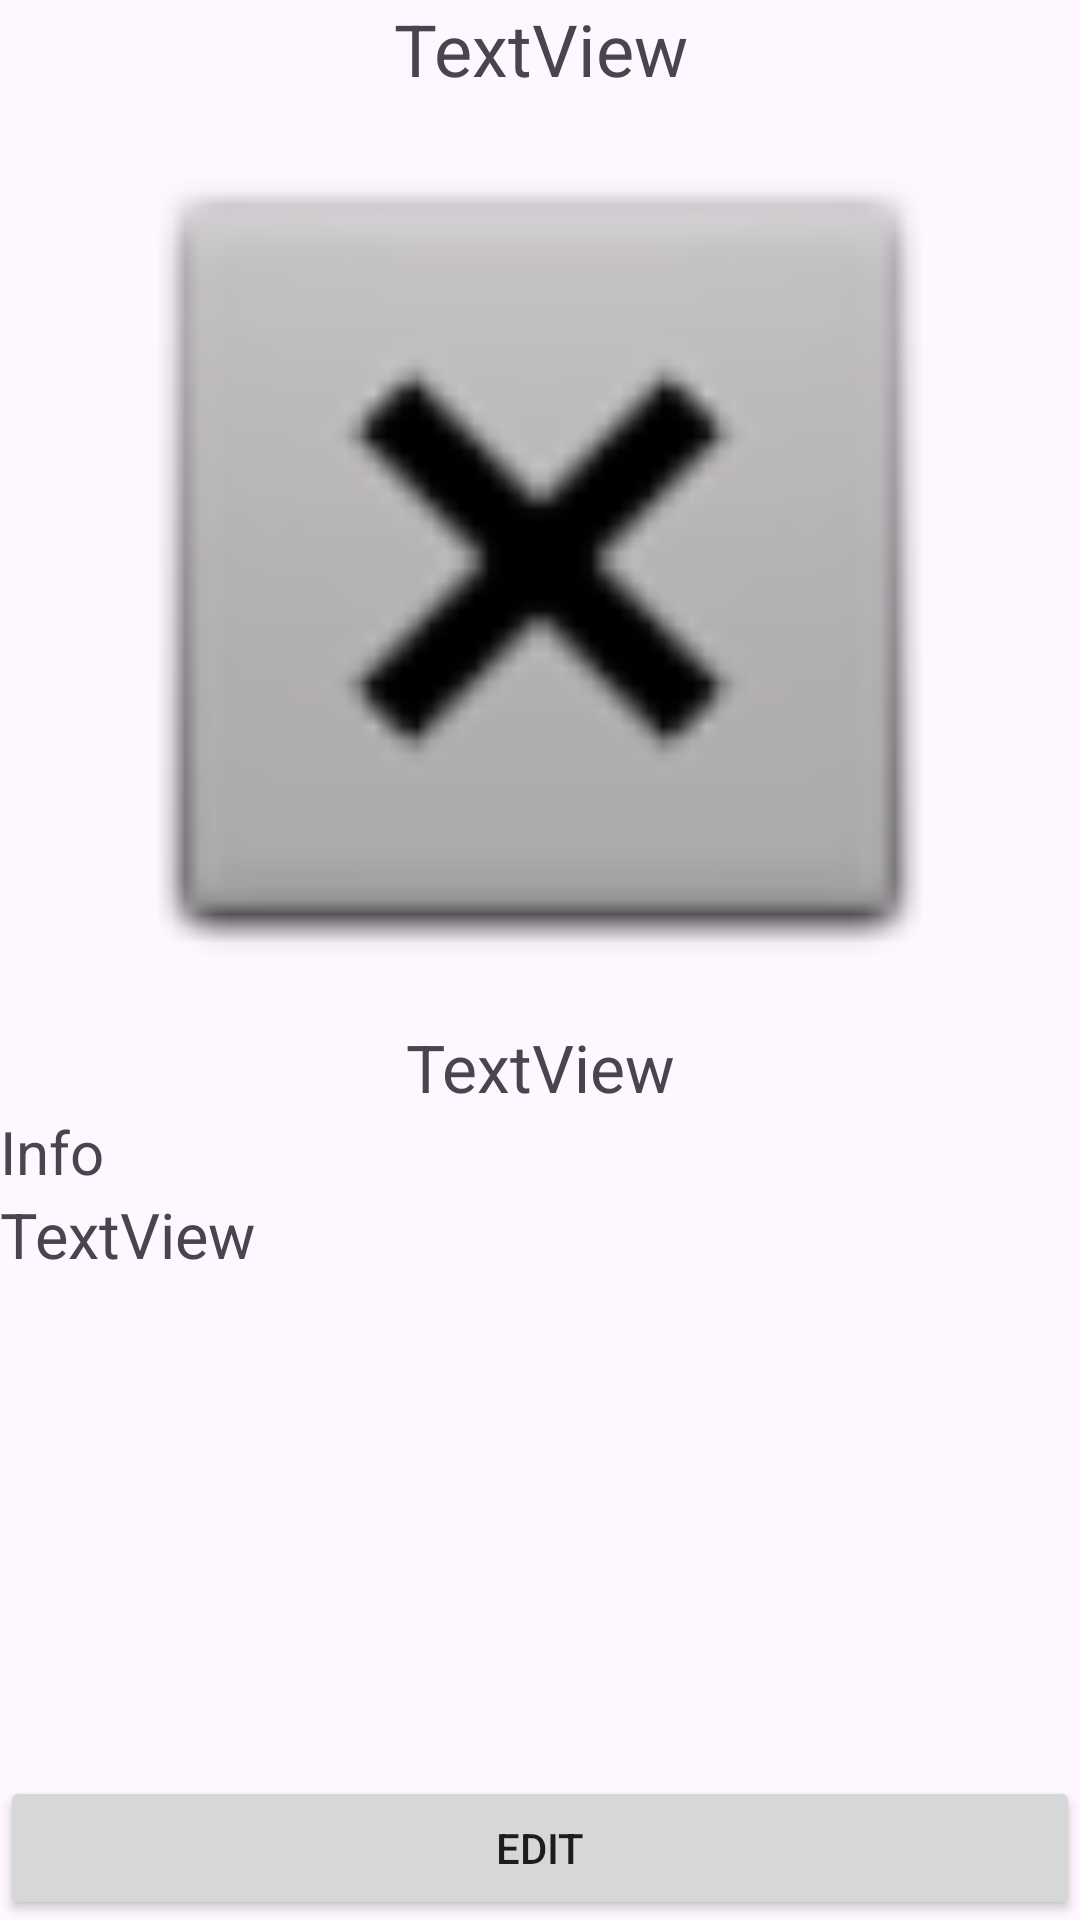

Write the Android layout XML for this screen, with the resource values it uses.
<!-- AndroidManifest.xml: application theme Theme.CardsSaver -->
<!-- res/layout/activity_card_display.xml -->
<?xml version="1.0" encoding="utf-8"?>
<LinearLayout xmlns:android="http://schemas.android.com/apk/res/android"
    xmlns:app="http://schemas.android.com/apk/res-auto"
    xmlns:tools="http://schemas.android.com/tools"
    android:layout_width="match_parent"
    android:layout_height="match_parent"
    android:orientation="vertical"
    tools:context=".CardDisplayActivity">

    <TextView
        android:id="@+id/cardTextView"
        android:layout_width="match_parent"
        android:layout_height="wrap_content"
        android:layout_weight="0"
        android:text="TextView"
        android:textAlignment="center"
        android:textSize="24sp"
        app:layout_constraintEnd_toEndOf="parent"
        app:layout_constraintStart_toStartOf="parent"
        app:layout_constraintTop_toTopOf="parent" />

    <ImageView
        android:id="@+id/codeImageView"
        android:layout_width="match_parent"
        android:layout_height="wrap_content"
        android:layout_weight="0.5"
        app:layout_constraintEnd_toEndOf="parent"
        app:layout_constraintStart_toStartOf="parent"
        app:layout_constraintTop_toBottomOf="@+id/cardTextView"
        app:srcCompat="@android:drawable/btn_dialog" />

    <TextView
        android:id="@+id/valueTextView"
        android:layout_width="match_parent"
        android:layout_height="wrap_content"
        android:layout_weight="0"
        android:text="TextView"
        android:textAlignment="center"
        android:textSize="22sp" />

    <LinearLayout
        android:id="@+id/infoLayout"
        android:layout_width="match_parent"
        android:layout_height="wrap_content"
        android:layout_weight="0.3"
        android:orientation="vertical"
        tools:visibility="invisible">

        <TextView
            android:id="@+id/textView10"
            android:layout_width="match_parent"
            android:layout_height="wrap_content"
            android:layout_weight="0"
            android:text="Info"
            android:textSize="20sp" />

        <TextView
            android:id="@+id/infoTextView"
            android:layout_width="match_parent"
            android:layout_height="wrap_content"
            android:layout_weight="0.5"
            android:text="TextView"
            android:textSize="21sp" />

    </LinearLayout>

    <Button
        android:id="@+id/editCardButton"
        android:layout_width="match_parent"
        android:layout_height="wrap_content"
        android:layout_weight="0"
        android:text="Edit" />

</LinearLayout>
<!-- resources referenced by this layout -->
<resources>
  <style name="Theme.CardsSaver" parent="Base.Theme.CardsSaver" />
  <style name="Base.Theme.CardsSaver" parent="Theme.Material3.DayNight.NoActionBar">
          
          
      </style>
</resources>
